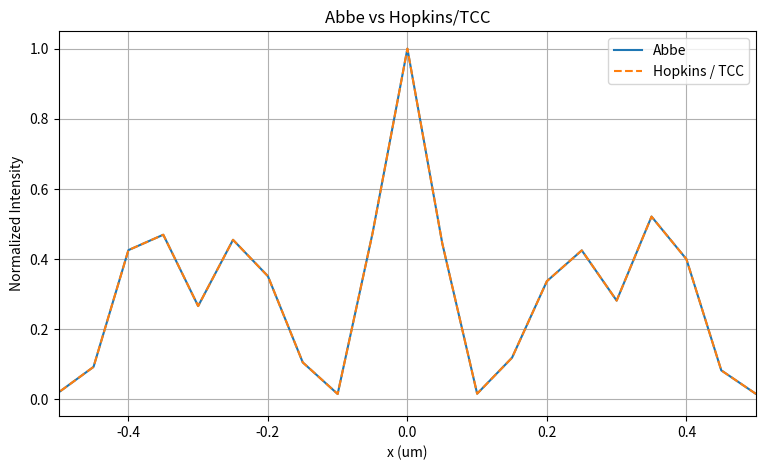
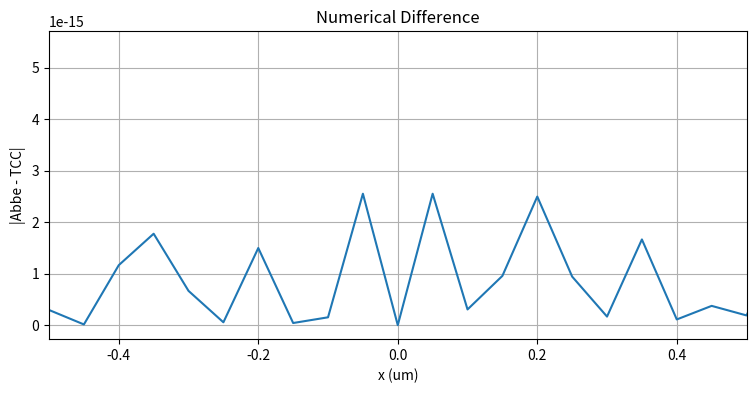
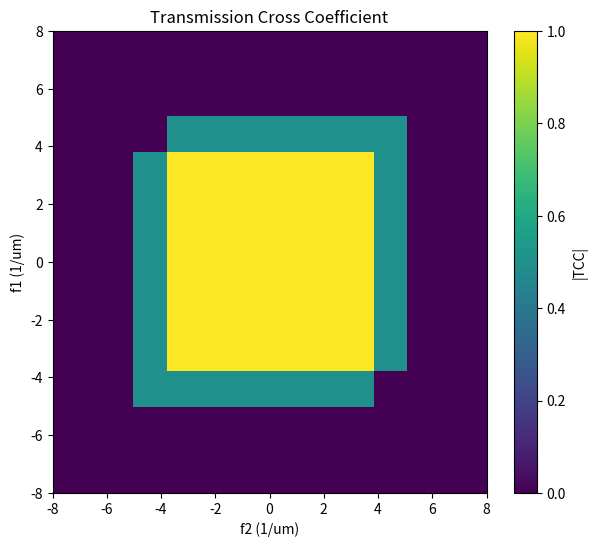

The matplotlib source for these figures, in order:
import numpy as np
import matplotlib.pyplot as plt


# =========================================================
# 1. Basic parameters
# =========================================================

N = 128

L = 6.4                 # total window, um
dx = L / N

x = (
    np.arange(N) * dx
    -
    L / 2
)

period = 0.20           # um
line_width = 0.10       # um

wavelength = 0.193      # um
NA = 0.85

cutoff = (
    NA / wavelength
)

print(
    "dx =",
    dx,
    "um"
)

print(
    "Frequency resolution =",
    1 / L,
    "1/um"
)

print(
    "Cutoff =",
    cutoff,
    "1/um"
)

print(
    "First diffraction order =",
    1 / period,
    "1/um"
)


# =========================================================
# 2. Periodic mask
# =========================================================

position_in_period = (
    np.mod(
        x + period / 2,
        period
    )
    -
    period / 2
)

mask = (
    np.abs(position_in_period)
    <= line_width / 2
).astype(float)


# =========================================================
# 3. Fourier grid
# =========================================================

freq = np.fft.fftfreq(
    N,
    d=dx
)

spectrum = np.fft.fft(
    mask
)


# =========================================================
# 4. Define a two-point dipole source
# =========================================================

# Frequency resolution:
# df = 1/L = 0.15625 1/um
#
# Use 4 frequency bins:
# source_shift = 4 * 0.15625 = 0.625 1/um

source_shift = 0.625

source_positions = [
    -source_shift,
    +source_shift
]

source_weights = [
    0.5,
    0.5
]


# =========================================================
# 5. Function: shifted pupil
# =========================================================

def make_shifted_pupil(
    freq,
    cutoff,
    source_position
):

    pupil = (
        np.abs(
            freq - source_position
        )
        <= cutoff
    ).astype(float)

    return pupil


# =========================================================
# 6. ABbe formulation
#
# Each source point:
#
# spectrum -> shifted pupil -> field -> intensity
#
# Then add INTENSITIES
# =========================================================

intensity_abbe = np.zeros(
    N
)


for source_position, weight in zip(
    source_positions,
    source_weights
):

    pupil = make_shifted_pupil(
        freq,
        cutoff,
        source_position
    )

    field = np.fft.ifft(
        spectrum
        *
        pupil
    )

    intensity_source = (
        np.abs(field) ** 2
    )

    intensity_abbe += (
        weight
        *
        intensity_source
    )


# =========================================================
# 7. Build TCC matrix
#
# TCC[m,n]
# =
# sum_s w_s P_s[m] P_s*[n]
# =========================================================

TCC = np.zeros(
    (N, N),
    dtype=complex
)


for source_position, weight in zip(
    source_positions,
    source_weights
):

    pupil = make_shifted_pupil(
        freq,
        cutoff,
        source_position
    )

    # Outer product:
    #
    # pupil[m] * pupil*[n]

    TCC += (
        weight
        *
        np.outer(
            pupil,
            np.conj(pupil)
        )
    )


# =========================================================
# 8. Hopkins / TCC image reconstruction
# =========================================================

x_fft = (
    np.arange(N)
    *
    dx
)

intensity_tcc = np.zeros(
    N
)


for ix, x_value in enumerate(
    x_fft
):

    q = (
        spectrum
        *
        np.exp(
            1j
            *
            2
            *
            np.pi
            *
            freq
            *
            x_value
        )
    )

    intensity_tcc[ix] = np.real(
        q
        @
        TCC
        @
        np.conj(q)
    ) / (N ** 2)


# =========================================================
# 9. Normalize for visual comparison
# =========================================================

intensity_abbe_norm = (
    intensity_abbe
    /
    np.max(intensity_abbe)
)

intensity_tcc_norm = (
    intensity_tcc
    /
    np.max(intensity_tcc)
)


# =========================================================
# 10. Calculate numerical difference
# =========================================================

difference = np.abs(
    intensity_abbe_norm
    -
    intensity_tcc_norm
)

max_difference = np.max(
    difference
)

mean_difference = np.mean(
    difference
)


print()
print("=" * 60)

print(
    "Abbe vs Hopkins/TCC"
)

print("=" * 60)

print(
    "Maximum difference =",
    max_difference
)

print(
    "Mean difference =",
    mean_difference
)


# =========================================================
# 11. Plot aerial images
# =========================================================

plt.figure(
    figsize=(9, 5)
)

plt.plot(
    x,
    intensity_abbe_norm,
    label="Abbe"
)

plt.plot(
    x,
    intensity_tcc_norm,
    linestyle="--",
    label="Hopkins / TCC"
)

plt.xlim(
    -0.5,
    0.5
)

plt.xlabel(
    "x (um)"
)

plt.ylabel(
    "Normalized Intensity"
)

plt.title(
    "Abbe vs Hopkins/TCC"
)

plt.grid()

plt.legend()

plt.show()


# =========================================================
# 12. Plot numerical difference
# =========================================================

plt.figure(
    figsize=(9, 4)
)

plt.plot(
    x,
    difference
)

plt.xlim(
    -0.5,
    0.5
)

plt.xlabel(
    "x (um)"
)

plt.ylabel(
    "|Abbe - TCC|"
)

plt.title(
    "Numerical Difference"
)

plt.grid()

plt.show()


# =========================================================
# 13. Visualize TCC
# =========================================================

TCC_display = np.abs(
    np.fft.fftshift(
        np.fft.fftshift(
            TCC,
            axes=0
        ),
        axes=1
    )
)


freq_display = np.fft.fftshift(
    freq
)


plt.figure(
    figsize=(7, 6)
)

plt.imshow(
    TCC_display,
    extent=[
        freq_display.min(),
        freq_display.max(),
        freq_display.min(),
        freq_display.max()
    ],
    origin="lower",
    aspect="auto"
)

plt.colorbar(
    label="|TCC|"
)

plt.xlabel(
    "f2 (1/um)"
)

plt.ylabel(
    "f1 (1/um)"
)

plt.title(
    "Transmission Cross Coefficient"
)

plt.xlim(
    -8,
    8
)

plt.ylim(
    -8,
    8
)

plt.show()
